Photos from the image-classification dataset "bloodmnist" in the GitHub repository BhavaniSankarRS/emperical-analysis. Its 8 classes are: basophil, eosinophil, erythroblast, immature granulocytes(myelocytes, metamyelocytes and promyelocytes), lymphocyte, monocyte, neutrophil, platelet.

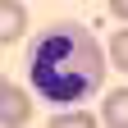
Label: neutrophil

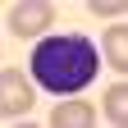
Label: lymphocyte

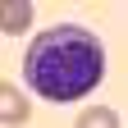
Label: immature granulocytes(myelocytes, metamyelocytes and promyelocytes)

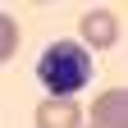
Label: erythroblast

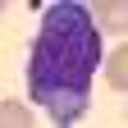
Label: monocyte

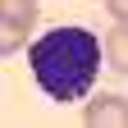
Label: basophil
